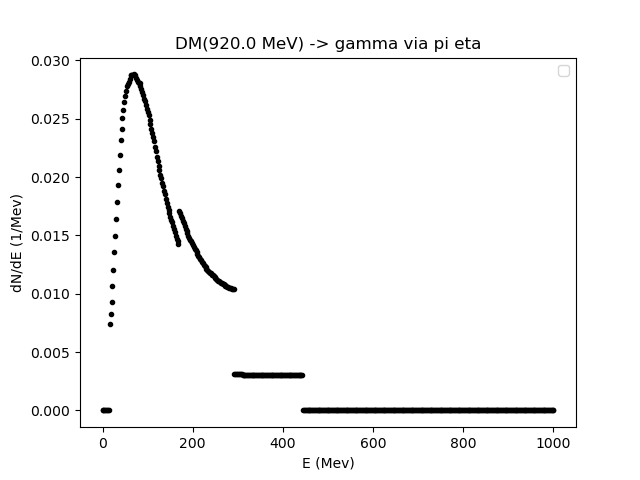

Values plotted in this chart, from the file beside it:
0.01, 2.0139879759519035, 4.017975951903807, 6.021963927855711, 8.025951903807615, 10.02993987975952, 12.033927855711422, 14.037915831663325, 16.04190380761523, 18.045891783567136, 20.04987975951904, 22.05386773547094, 24.057855711422846, 26.06184368737475, 28.06583166332665, 30.069819639278556, 32.07380761523046, 34.07779559118236, 36.081783567134266, 38.08577154308617, 40.089759519038076, 42.09374749498998, 44.09773547094188, 46.101723446893786
0.0, 0.0, 0.0, 0.0, 0.0, 0.0, 0.0, 1.7104199192162557e-06, 0.007437, 0.008229, 0.009322, 0.01067, 0.01205, 0.01357, 0.01497, 0.01645, 0.01782, 0.0193, 0.02058, 0.02188, 0.0232, 0.0241, 0.02509, 0.02578
